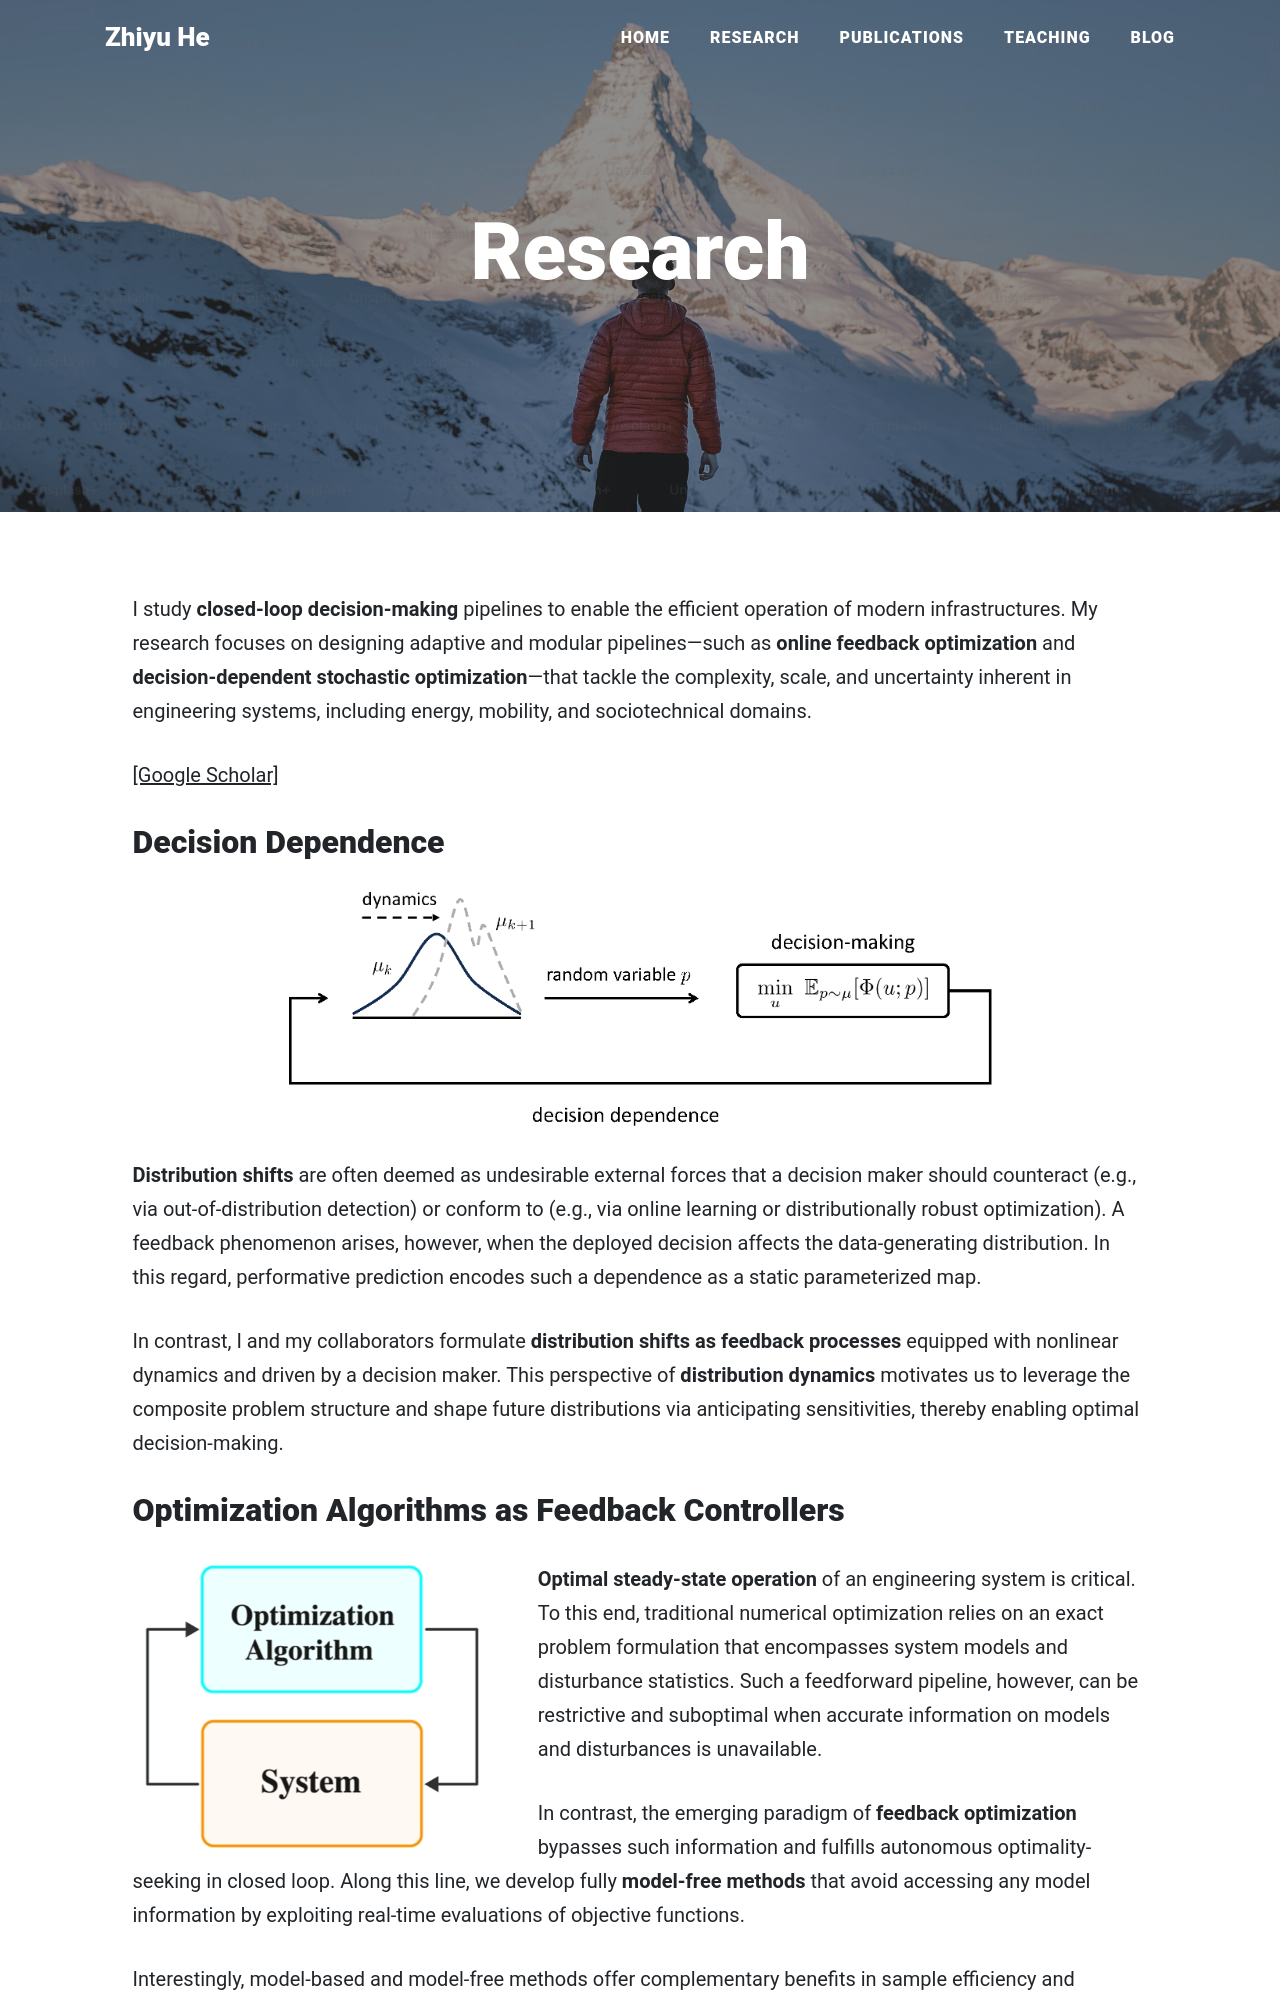

repository: zyhe/zyhe.github.io · page: research/index.html · generator: jekyll

---
layout: page
title: Research
permalink: /research/
background: '/img/bg-research.jpeg'
---

I study **closed-loop decision-making** pipelines to enable the efficient operation of modern infrastructures. My research focuses on designing adaptive and modular pipelines—such as **online feedback optimization** and **decision-dependent stochastic optimization**—that tackle the complexity, scale, and uncertainty inherent in engineering systems, including energy, mobility, and sociotechnical domains.  

[[Google Scholar]](https://scholar.google.com/citations?user=6F5yIIEAAAAJ&hl=en)

<!-- My research interests lie in **optimization**, **control**, and **learning** of **dynamical systems**. I explore the interaction between the physical world and computing pipelines.   -->

## Decision Dependence  

<div style="text-align: center; margin-top: 20px;">
  <img src="/img/research/decision-dependence.png" alt="Decision dependence as a feedback process" style="width: 70%; display: block; margin: 0 auto;">
</div>

**Distribution shifts** are often deemed as undesirable external forces that a decision maker should counteract (e.g., via out-of-distribution detection) or conform to (e.g., via online learning or distributionally robust optimization). A feedback phenomenon arises, however, when the deployed decision affects the data-generating distribution. In this regard, performative prediction encodes such a dependence as a static parameterized map.

In contrast, I and my collaborators formulate **distribution shifts as feedback processes** equipped with nonlinear dynamics and driven by a decision maker. This perspective of **distribution dynamics** motivates us to leverage the composite problem structure and shape future distributions via anticipating sensitivities, thereby enabling optimal decision-making.
